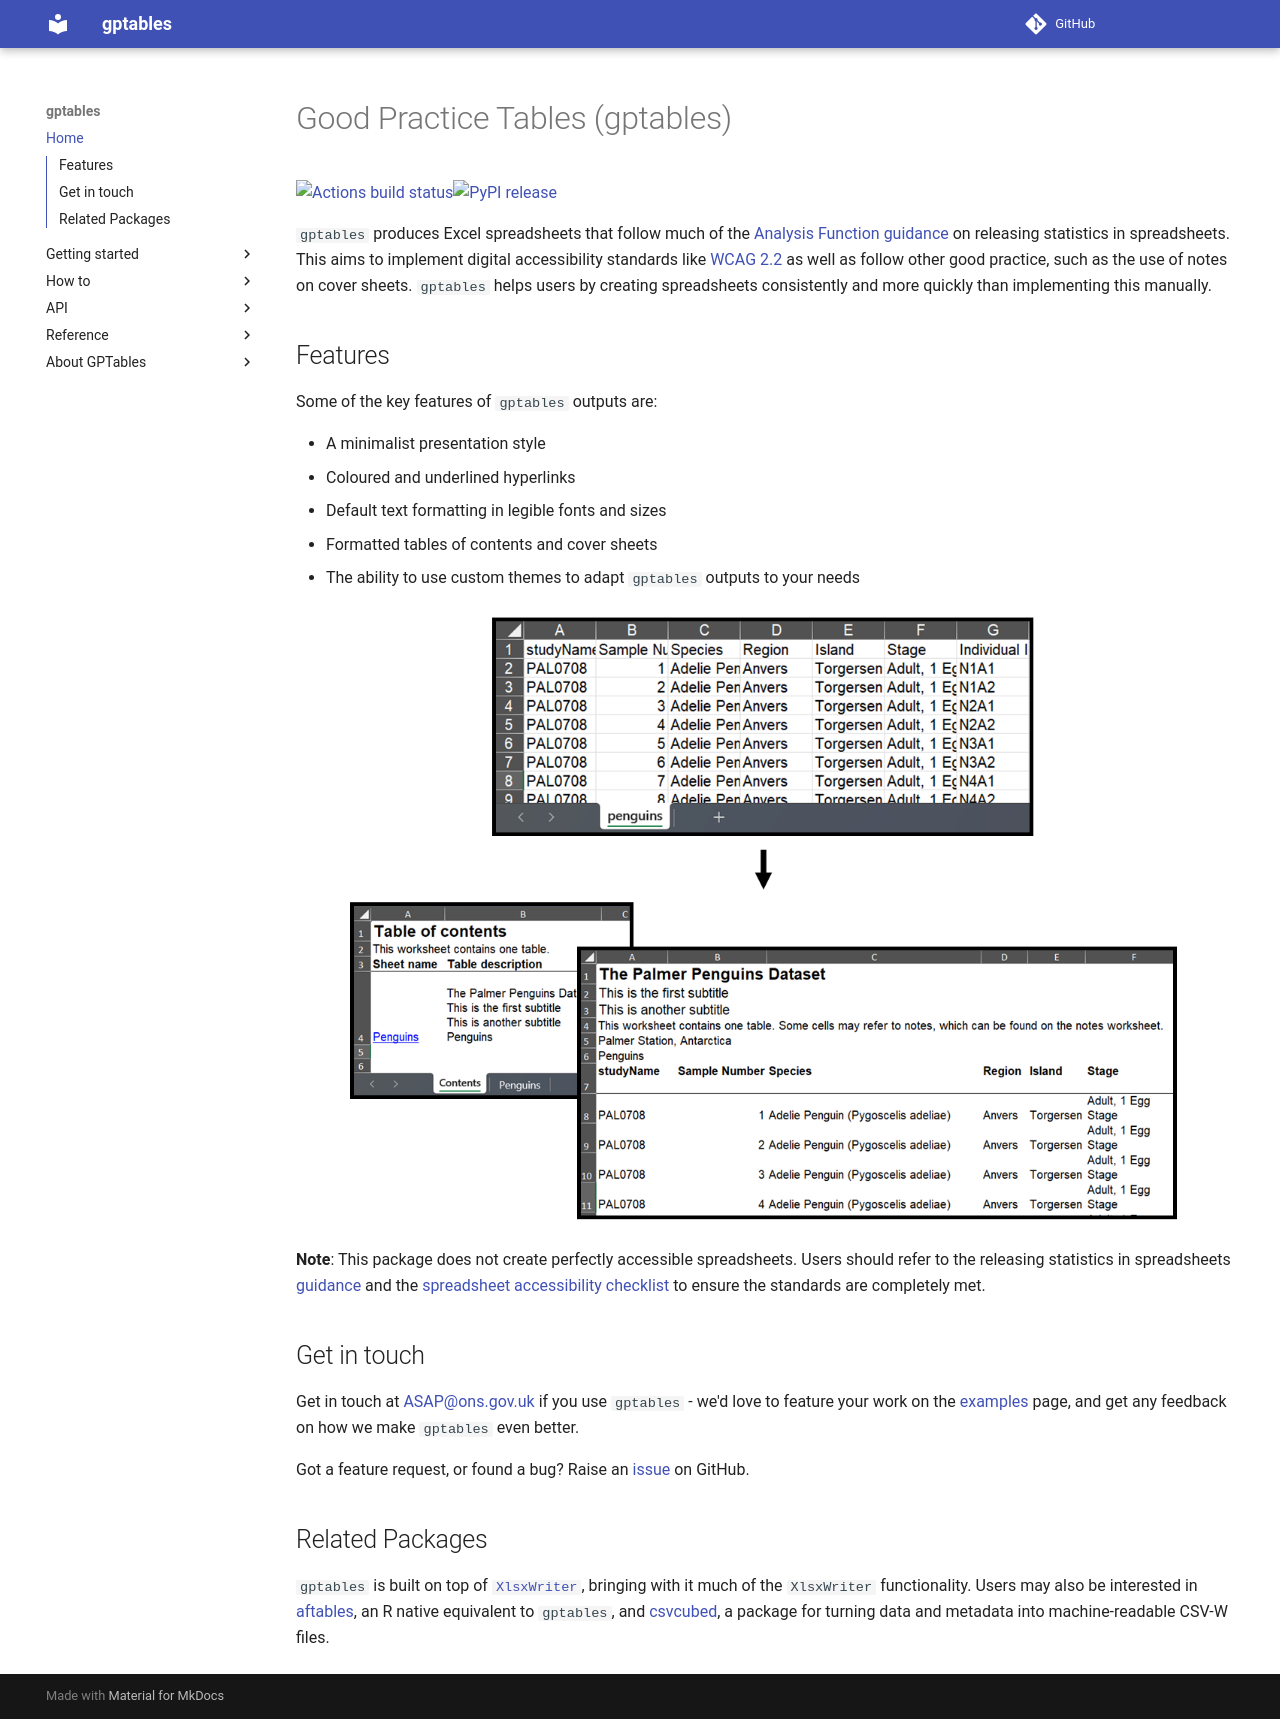

repository: ONSdigital/gptables · page: index.html · generator: mkdocs

# Good Practice Tables (gptables)

[![Actions build status](https://github.com/best-practice-and-impact/gptables/workflows/continuous-integration/badge.svg)](https://github.com/best-practice-and-impact/gptables/actions)[![PyPI release](https://badge.fury.io/py/gptables.svg)](https://badge.fury.io/py/gptables)

`gptables` produces Excel spreadsheets that follow much of the
[Analysis Function guidance](https://analysisfunction.civilservice.gov.uk/policy-store/releasing-statistics-in-spreadsheets/) on
releasing statistics in spreadsheets. This aims to implement digital accessibility standards like
[WCAG 2.2](https://www.w3.org/TR/WCAG22/) as well as follow other good practice, such as the use of notes on cover sheets. `gptables` helps users by creating spreadsheets consistently and more quickly than implementing this manually.

## Features
Some of the key features of `gptables` outputs are:

* A minimalist presentation style
* Coloured and underlined hyperlinks
* Default text formatting in legible fonts and sizes
* Formatted tables of contents and cover sheets
* The ability to use custom themes to adapt `gptables` outputs to your needs

![](static/getting_started_before_and_after.png)

**Note**: This package does not create perfectly accessible spreadsheets. Users should refer to the releasing statistics in spreadsheets [guidance](https://analysisfunction.civilservice.gov.uk/policy-store/releasing-statistics-in-spreadsheets/) and the [spreadsheet accessibility checklist](https://analysisfunction.civilservice.gov.uk/policy-store/making-spreadsheets-accessible-a-brief-checklist-of-the-basics/) to
ensure the standards are completely met.

## Get in touch
Get in touch at [ASAP@ons.gov.uk](mailto:ASAP@ons.gov.uk) if you use `gptables` - we'd love to feature your work on the [examples](reference/examples.md) page, and get any feedback on how we make `gptables` even better.

Got a feature request, or found a bug? Raise an [issue](https://github.com/ONSdigital/gptables/issues) on GitHub.

## Related Packages
`gptables` is built on top of [`XlsxWriter`](https://xlsxwriter.readthedocs.io/index.html), bringing with it much of the `XlsxWriter` functionality.
Users may also be interested in [aftables](https://best-practice-and-impact.github.io/aftables/), an R native equivalent to
`gptables`, and [csvcubed](https://onsdigital.github.io/csvcubed-docs/external/), a package for turning data and metadata into
machine-readable CSV-W files.
